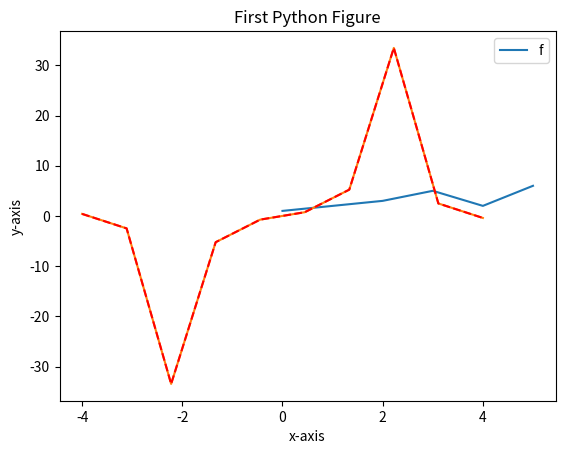

Source code (Python):
6 * 2

a = 6
b = 2
a * b

a = 6
b = 2
c = a * b
print(a)
print(b)
print(c)

a = 6 # Assign value to a
b = 2 # Assign value to b
c = a * b # Perform operation
# Now print everything out!
print('a =', a)
print('b =', b)
print('c =', c)

import matplotlib.pyplot as plt
# make sure we see it on this notebook
%matplotlib inline

import matplotlib.pyplot as plt
# make sure we see it on this notebook
%matplotlib inline
x = [0, 1, 2, 3, 4, 5]
y = [1, 2, 3, 5, 2, 6]
plt.plot(x, y)
plt.show()

import numpy as np  # standard numpy import

N = 10
x = np.linspace(-4, 4, N)
print(x)

y = 10 * x**3 * np.exp(-x**2) + np.sin(x**5) / np.cos(x**3)
print(y)

import matplotlib.pyplot as plt
# make sure we see it on this notebook
%matplotlib inline
plt.plot(x, y)

import numpy as np

def my_first_function(x):    
    return 10 * x**3 * np.exp(-x**2) + np.sin(x**5) / np.cos(x**3)

function = my_first_function(x)
print(function)

plt.plot(x, my_first_function(x), 'r--')
# Write label on x axis
plt.xlabel('x-axis')
# Write label on y axis
plt.ylabel('y-axis')
# Write title
plt.title('First Python Figure')
# Add legend
plt.legend('f')

def zadanie_1_a():
    """wykres funkcji f(x) dla N=100
    """
    # tutaj zamieść treść realizująca zadanie

def zadanie_1_b():
    """wykres funkcji f(x) dla N=1000
    """
    # tutaj zamieść treść realizująca zadanie


def zadanie_1_c():
    """wykres funkcji f(x) dla N=1000 i zmieniającą styl linii
    """
    # tutaj zamieść treść realizująca zadanie

def zadanie_2():
    """wykres funkcji g(x)
    """
    # tutaj zamieść treść realizująca zadanie